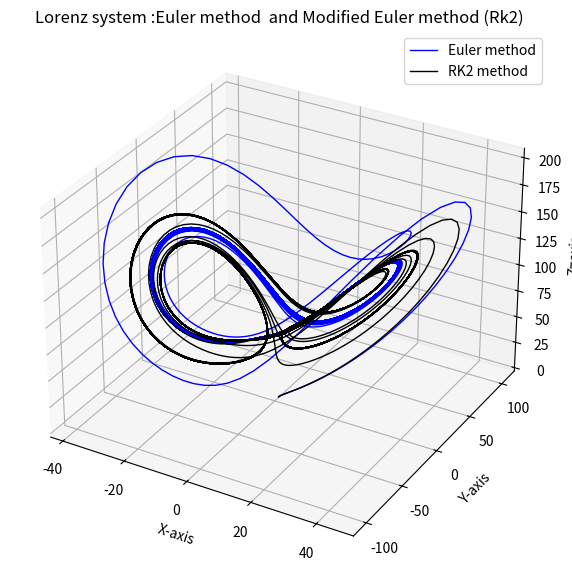

Write the Python code that produced this figure.
import numpy as np
import pandas as pd
import matplotlib.pyplot as plt


class LorenzModel:

    def __init__(self, sigma=7.0, rho=99.0, beta=10.0/3.0):
        self.sigma = sigma
        self.rho = rho
        self.beta = beta
    def __call__(self, t, state):  # the method call turns objects of that class into callable objects. So the object behaves like a function.
        return self.rhs(t, state)
    def rhs(self, t, state):
        x, y, z = state
        dx_dt = self.sigma * (y-x)
        dy_dt = x*(self.rho-z) -y
        dz_dt =x*y -self.beta*z
        return np.array([dx_dt,dy_dt,dz_dt])

class BasedFixedStepIntegrator:
    '''Base class for fixed step integration methods.
    It defines the common interface and shared functionality for all fixed step integrators.'''

    def __init__(self, dt=1e-8):
        self.dt = dt
        self.name = self.__class__.__name__  # This sets the name attribute to the name of the specific integrator class (e.g., "EulerIntegrator" or "RK4Integrator").

    def integrate(self, f, tspan, initial_state, t_eval=None):
        """Integrate the system of ODEs defined by f over the time span tspan with the given initial state.
        If t_eval is not provided, a time grid is created using the integrator's dt.
        Returns self with attributes .t and .state set to the evaluation times and solution array.
        """
        t0, tf = tspan
        if t_eval is None:
            t_eval = np.arange(t0, tf, self.dt)

        if len(t_eval) == 0:
            raise ValueError("t_eval must contain at least one time point")

        # Pre-allocate state array and set initial condition
        state = np.zeros((len(t_eval), len(initial_state)))
        state[0] = initial_state

        # Integrate using subclass update step
        for i in range(1, len(t_eval)):
            t = t_eval[i - 1]
            state[i] = self.update(f, t, state[i - 1])

        self.t, self.state = np.array(t_eval), np.array(state)
        return self
    def update(self, f, t, state):
        """This method should be implemented by subclasses to perform a single integration step using the specific method."""
        raise NotImplementedError("Subclasses must implement the update method")

class EulerIntegrator(BasedFixedStepIntegrator):
    """ Note: super() calls the constructor of the BaseIntegrator class
    kwargs() collects any keyword arguments and passes them to the base class constructor."""

    def __init__(self, **kwargs):
        super().__init__(**kwargs)
    def update(self,f,t,state):
        return state + self.dt * f(t,state)

# Now we will define the Runge-kutta second order wich is a modified version of Euler method

class ModifiedEulerIntegrator(BasedFixedStepIntegrator):
    ''' This class implements the modified Euler method which is second-order method so it is more accurate
    than the basic Euler method.'''
    def __init__(self, **kwargs):
        super().__init__(**kwargs)
    def update(self,f,t,state):
        k1 = f(t,state)
        k2 = f(t + self.dt/2, state + self.dt * k1/2)
        return state + self.dt * k2
    
if __name__ == "__main__":
    model = LorenzModel()
    solver = EulerIntegrator(dt = 5e-3)

    result = solver.integrate( model, tspan = (0,50),  initial_state = np.array ([1.001,1.0,1.0]  ) )
    df_result = pd.DataFrame({"t": result.t, "x": result.state[:,0], "y": result.state [:,1], "z": result.state[:,2] })

    print("Integration finished.  Ten final states : " , df_result.tail(10) )  # This prints the last 10 rows of the DataFrame, showing the final states of the system at the end of the integration.
    print("Advanced Euler final x:", result.state[-1, 0])

    solver_rk2 = ModifiedEulerIntegrator(dt = 5e-3)
    result_rk2 = solver_rk2.integrate(model, tspan = (0,50), initial_state = np.array([1.001,1.0,1.0]))
    df_result_rk2 = pd.DataFrame({"t": result_rk2.t, "x": result_rk2.state[:,0], "y": result_rk2.state [:,1], "z": result_rk2.state[:,2] })


    print("Integration finished.  Ten final states : " , df_result_rk2.tail(10) )  # This prints the last 10 rows of the DataFrame, showing the final states of the system at the end of the integration.
    print("Advanced RK2 final x:", result_rk2.state[-1, 0])

    # Plotting the results

    fig = plt.figure(figsize=(10,7))
    ax = fig.add_subplot(projection = '3d')
    ax.plot(df_result['x'], df_result['y'], df_result['z'], lw = 1, color = "b" ,label= "Euler method")
    ax.plot(df_result_rk2['x'], df_result_rk2['y'], df_result_rk2['z'], lw = 1, color = "k" ,label= "RK2 method")
    ax.set_xlabel("X-axis")
    ax.set_ylabel("Y-axis")
    ax.set_zlabel("Z=axis")
    ax.legend()
    plt.title("Lorenz system :Euler method  and Modified Euler method (Rk2)")
    plt.savefig(f"Lorenz_{solver.name}_{solver.dt}.png", dpi = 150)
    print("Plot saved to lorenz_euler.png")    

	

     
